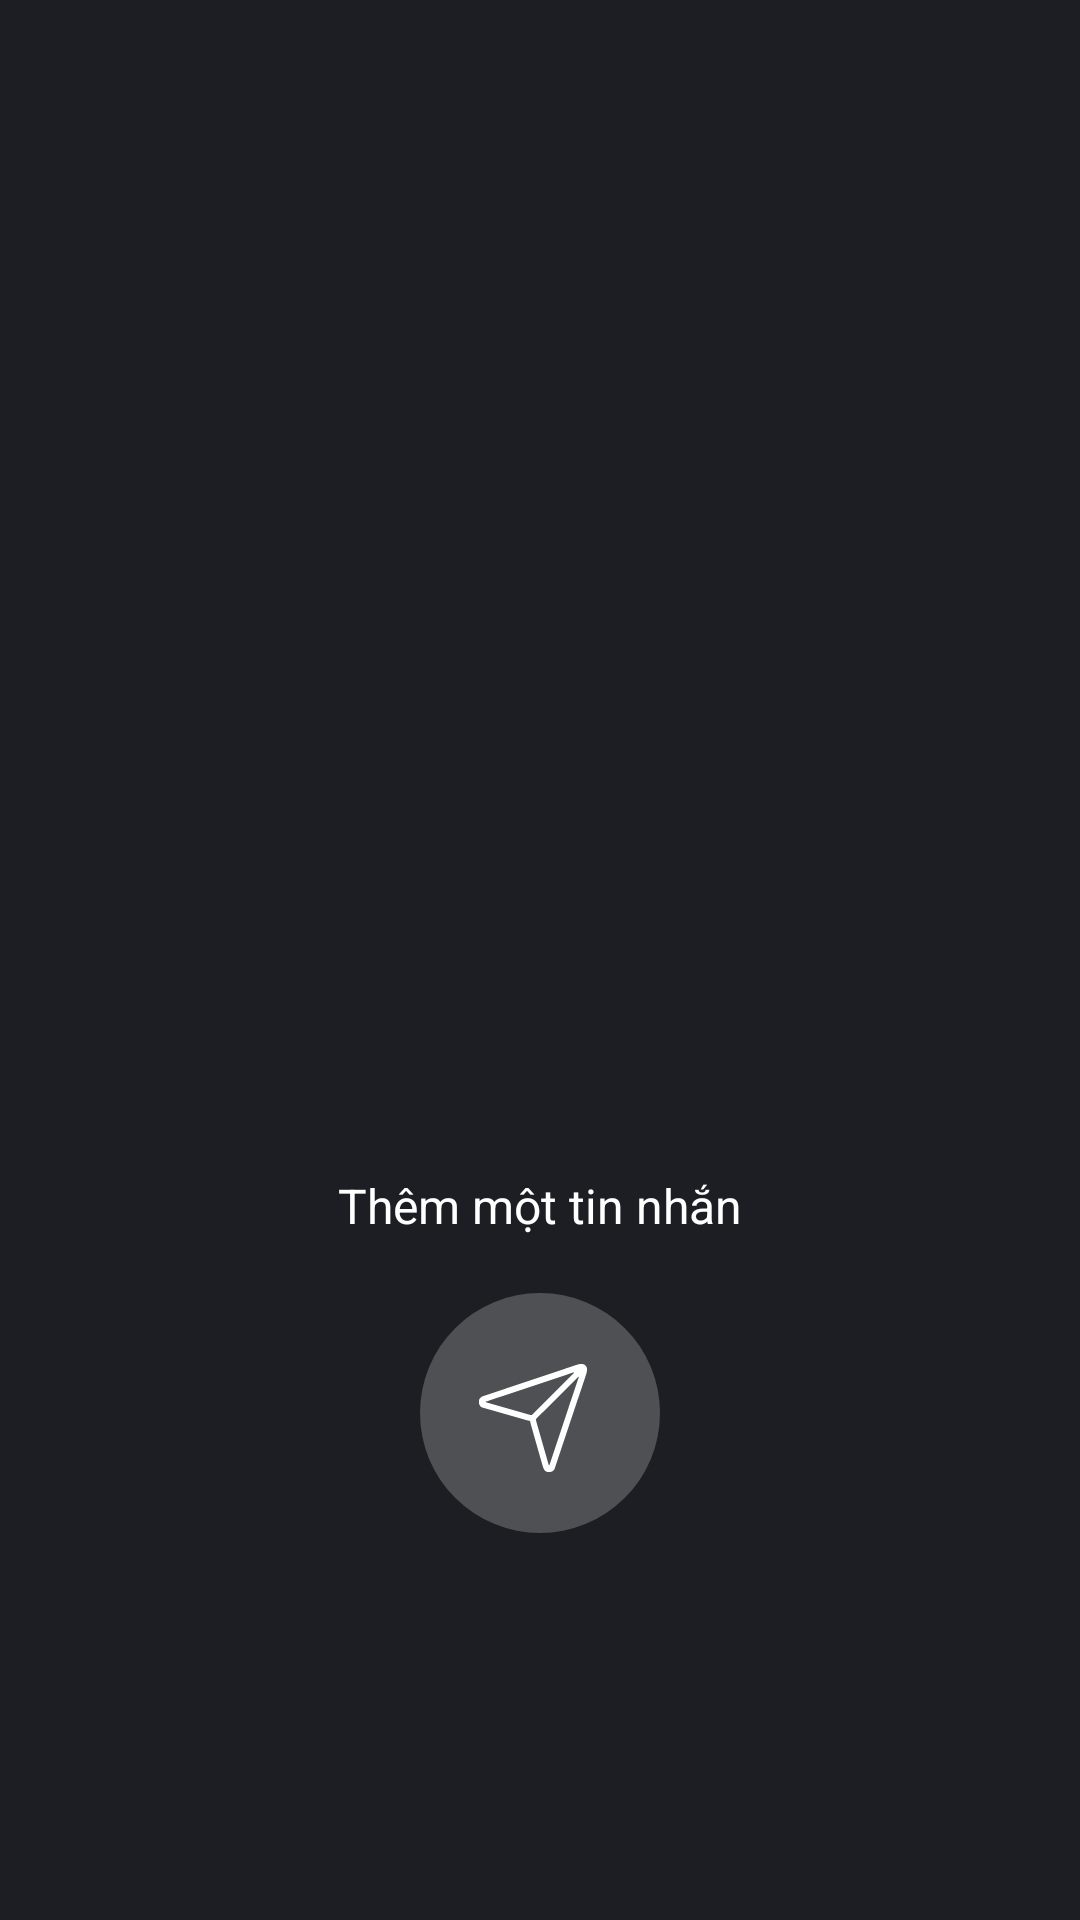

Here is an Android app screen rendered from its layout file. Give the layout XML and the strings, colors and styles it references.
<!-- AndroidManifest.xml: application theme Theme.PixelPost -->
<!-- res/layout/activity_create_post.xml -->
<?xml version="1.0" encoding="utf-8"?>
<androidx.constraintlayout.widget.ConstraintLayout
    xmlns:android="http://schemas.android.com/apk/res/android"
    xmlns:app="http://schemas.android.com/apk/res-auto"
    xmlns:tools="http://schemas.android.com/tools"
    android:layout_width="match_parent"
    android:layout_height="match_parent"
    tools:context=".View.Activity.MainActivity"
    android:background="@color/black2">

        <LinearLayout
            android:layout_width="match_parent"
            android:layout_height="match_parent"
            android:orientation="vertical"
            app:layout_constraintStart_toStartOf="parent"
            app:layout_constraintEnd_toEndOf="parent"
            app:layout_constraintTop_toTopOf="parent"
            app:layout_constraintBottom_toBottomOf="parent">

            <LinearLayout
                android:id="@+id/camera_container"
                android:layout_width="match_parent"
                android:layout_height="match_parent">

                <androidx.constraintlayout.widget.ConstraintLayout
                    android:layout_width="match_parent"
                    android:layout_height="match_parent"
                    android:orientation="vertical"
                    android:visibility="visible">

                    <FrameLayout
                        android:visibility="visible"
                        android:id="@+id/captured_image_container"
                        android:layout_width="match_parent"
                        android:layout_height="wrap_content"
                        android:background="@drawable/preview_view_background"
                        app:layout_constraintTop_toTopOf="parent"
                        app:layout_constraintBottom_toTopOf="@id/footer"
                        android:clipToOutline="true"
                        android:layout_marginTop="50dp">

                        <ImageView
                            android:scaleType="centerCrop"
                            android:id="@+id/captured_image"
                            android:layout_width="match_parent"
                            android:layout_height="400dp"
                            android:foreground="@drawable/preview_view_background"/>

                    </FrameLayout>

                    <EditText
                        android:textAlignment="center"
                        android:id="@+id/post_content"
                        android:layout_width="wrap_content"
                        android:layout_height="wrap_content"
                        app:layout_constraintBottom_toBottomOf="@id/captured_image_container"
                        app:layout_constraintStart_toStartOf="parent"
                        app:layout_constraintEnd_toEndOf="parent"
                        android:inputType="text"
                        android:text="Thêm một tin nhắn"
                        android:textSize="16dp"
                        android:textColor="@color/white"
                        android:background="@drawable/bg_post_content"
                        android:paddingHorizontal="16dp"
                        android:paddingVertical="8dp"
                        android:layout_marginBottom="20dp"/>

                    <LinearLayout
                        android:id="@+id/footer"
                        android:layout_width="match_parent"
                        android:layout_height="wrap_content"
                        app:layout_constraintBottom_toBottomOf="parent"
                        app:layout_constraintLeft_toLeftOf="parent"
                        app:layout_constraintRight_toRightOf="parent"
                        android:orientation="vertical"
                        android:gravity="center"
                        android:layout_marginBottom="20dp">

                        <androidx.constraintlayout.widget.ConstraintLayout
                            android:layout_width="match_parent"
                            android:layout_height="wrap_content"
                            android:orientation="horizontal">

                            
                            <ImageView
                                android:visibility="visible"
                                android:clickable="false"
                                android:id="@+id/cancel_create_post"
                                android:layout_width="30dp"
                                android:layout_height="30dp"
                                android:background="@drawable/icon_x_exit"
                                android:backgroundTint="@color/white"
                                app:layout_constraintStart_toStartOf="parent"
                                app:layout_constraintEnd_toStartOf="@id/create_post_btn"
                                app:layout_constraintTop_toTopOf="parent"
                                app:layout_constraintBottom_toBottomOf="parent"/>

                            <androidx.constraintlayout.widget.ConstraintLayout
                                android:visibility="visible"
                                android:clickable="false"
                                android:id="@+id/create_post_btn"
                                android:layout_width="80dp"
                                android:layout_height="80dp"
                                app:layout_constraintTop_toTopOf="parent"
                                app:layout_constraintBottom_toBottomOf="parent"
                                app:layout_constraintStart_toStartOf="parent"
                                app:layout_constraintEnd_toEndOf="parent"
                                android:background="@drawable/circle_image"
                                android:backgroundTint="@color/grey"
                               >

                                <ImageView
                                    app:layout_constraintTop_toTopOf="parent"
                                    app:layout_constraintBottom_toBottomOf="parent"
                                    app:layout_constraintStart_toStartOf="parent"
                                    app:layout_constraintEnd_toEndOf="parent"
                                    android:id="@+id/imageViewSend"
                                    android:layout_width="36dp"
                                    android:layout_height="36dp"
                                    android:elevation="2dp"
                                    android:layout_marginTop="3dp"
                                    android:layout_marginEnd="5dp"
                                    android:background="@drawable/ic_send"
                                    android:visibility="visible"
                                   />
                                <ProgressBar
                                    app:layout_constraintTop_toTopOf="parent"
                                    app:layout_constraintBottom_toBottomOf="parent"
                                    app:layout_constraintStart_toStartOf="parent"
                                    app:layout_constraintEnd_toEndOf="parent"
                                    android:layout_width="40dp"
                                    android:layout_height="40dp"
                                    android:visibility="gone"
                                    android:id="@+id/sendingProgressBar"/>
                            </androidx.constraintlayout.widget.ConstraintLayout>



                        </androidx.constraintlayout.widget.ConstraintLayout>

                        <LinearLayout
                            android:visibility="invisible"
                            android:id="@+id/history_post"
                            android:layout_width="wrap_content"
                            android:layout_height="wrap_content"
                            android:orientation="vertical"
                            android:gravity="center_horizontal"
                            android:layout_marginTop="40dp">

                            <LinearLayout
                                android:layout_width="wrap_content"
                                android:layout_height="wrap_content"
                                android:gravity="center">

                                <ImageView
                                    android:layout_width="40dp"
                                    android:layout_height="40dp"
                                    android:src="@drawable/history_test_img"
                                    android:layout_marginRight="10dp"
                                    android:background="@drawable/boder_radius_img"
                                    android:clipToOutline="true"
                                    android:scaleType="centerCrop"/>

                                <TextView
                                    android:layout_width="wrap_content"
                                    android:layout_height="wrap_content"
                                    android:text="Lịch sử"
                                    android:textColor="@color/white"
                                    android:textSize="16dp"
                                    android:textStyle="bold"
                                    android:paddingRight="8dp"/>

                            </LinearLayout>

                            <ImageView
                                android:layout_width="40dp"
                                android:layout_height="24dp"
                                android:src="@drawable/icon_arrow_down_2"
                                android:layout_marginTop="5dp"/>

                        </LinearLayout>

                    </LinearLayout>
                </androidx.constraintlayout.widget.ConstraintLayout>

            </LinearLayout>

        </LinearLayout>

</androidx.constraintlayout.widget.ConstraintLayout>
<!-- resources referenced by this layout -->
<resources>
  <color name="black2">#FF1C1E24</color>
  <color name="grey">#FF4E5054</color>
  <color name="white">#FFFFFFFF</color>
  <!-- drawable bg_post_content (drawable) -->
  <?xml version="1.0" encoding="utf-8"?>
  <shape xmlns:android="http://schemas.android.com/apk/res/android"
      android:shape="rectangle">
  
      <corners android:radius="9999dp" />
      <solid android:color="@color/black2"/>
  </shape>
  <!-- drawable boder_radius_img (drawable) -->
  <?xml version="1.0" encoding="utf-8"?>
  <shape xmlns:android="http://schemas.android.com/apk/res/android" android:shape="rectangle">
      <corners android:radius="12dp">
      </corners>
      <stroke
          android:width="1dp"
          android:color="@android:color/transparent">
      </stroke>
  </shape>
  <!-- drawable circle_image (drawable) -->
  <shape xmlns:android="http://schemas.android.com/apk/res/android">
      <solid android:color="#FFFFFF"/> 
      <size android:width="100dp" android:height="100dp"/>
      <corners android:radius="50dp"/> 
  </shape>
  <!-- drawable history_test_img: png bitmap (drawable, 55040 bytes) -->
  <!-- drawable ic_send: vector/xml drawable (drawable, 7455 chars, omitted) -->
  <!-- drawable icon_arrow_down_2: vector/xml drawable (drawable, 2999 chars, omitted) -->
  <!-- drawable preview_view_background (drawable) -->
  <shape xmlns:android="http://schemas.android.com/apk/res/android"
      android:shape="rectangle">
      <corners android:radius="50dp" />
      <solid android:color="@android:color/transparent" />
      <stroke
          android:width="1dp"
          android:color="@android:color/transparent" />
  </shape>
  <style name="Theme.PixelPost" parent="Base.Theme.PixelPost" />
  <style name="Base.Theme.PixelPost" parent="Theme.AppCompat.DayNight.NoActionBar">
          
          
          <item name="colorPrimary">@null</item>
      </style>
</resources>
